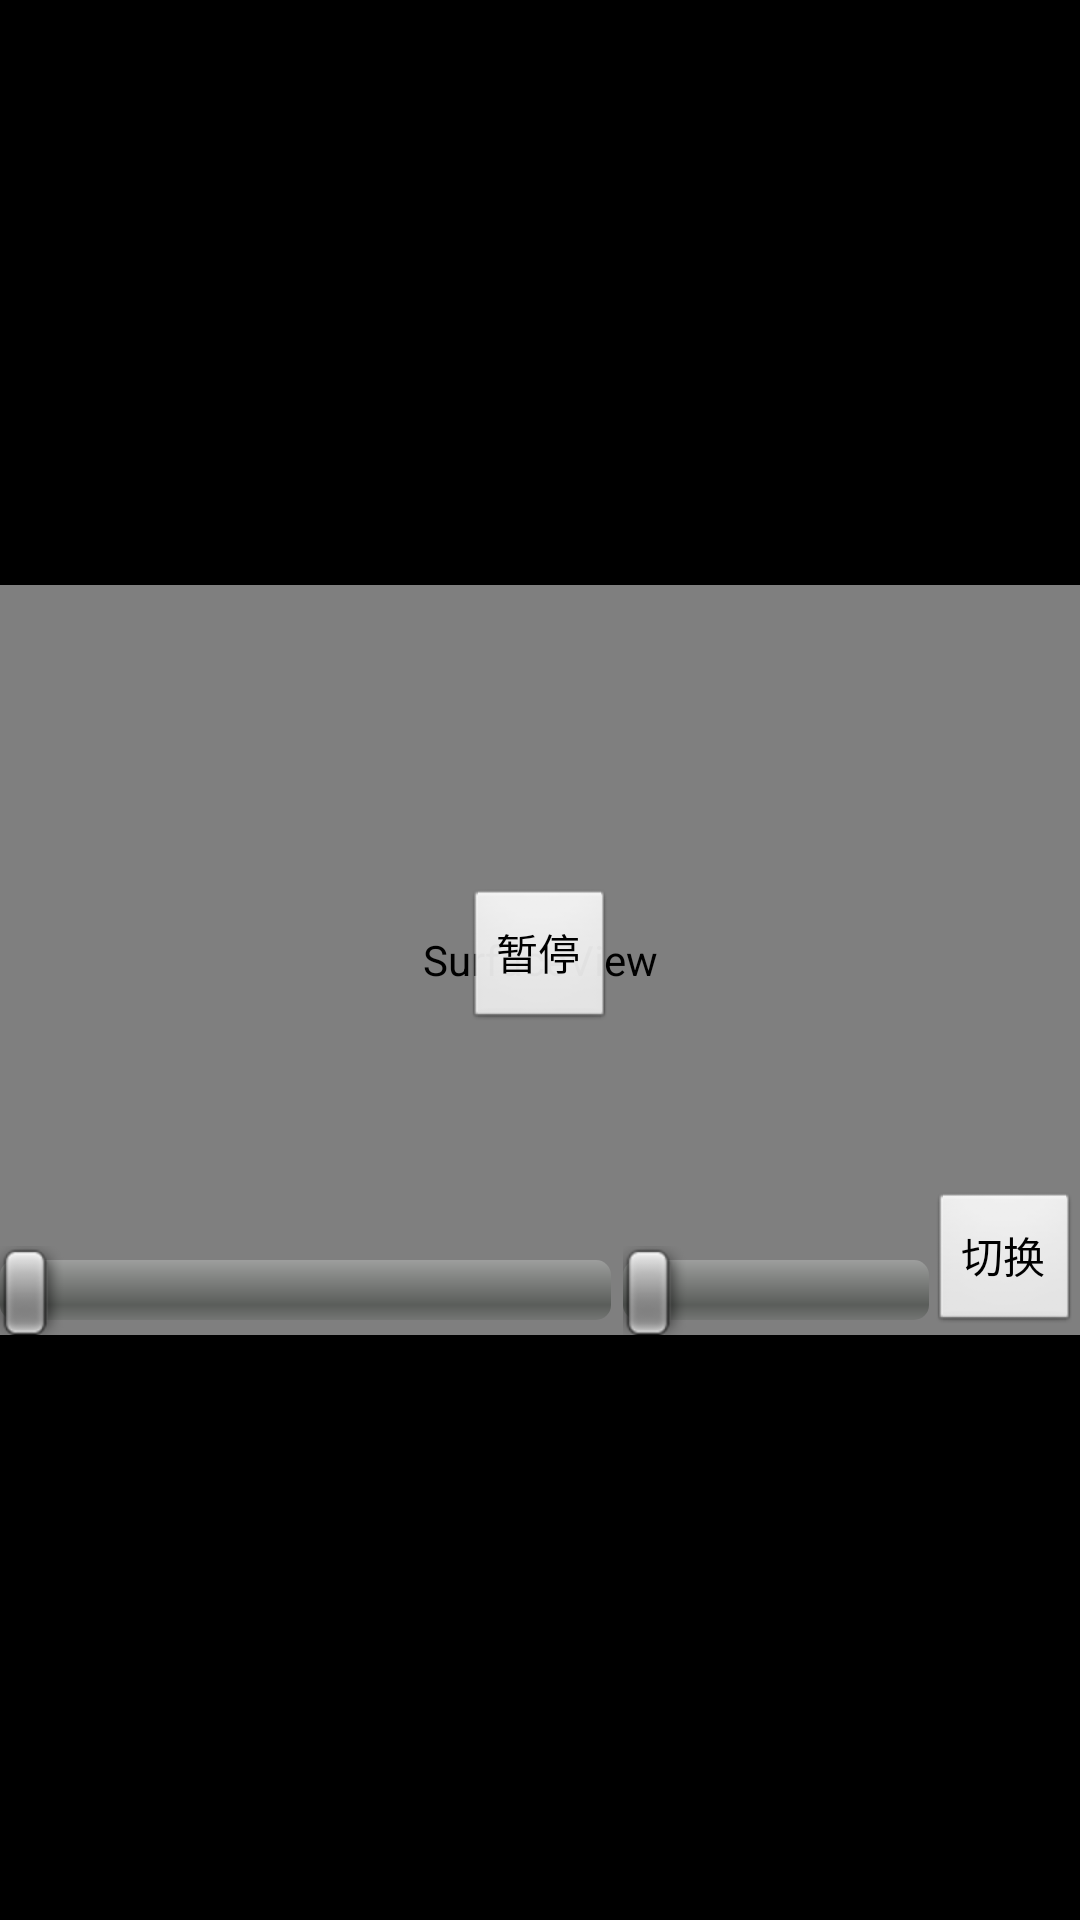

Layout XML and referenced resources for this Android screen:
<!-- AndroidManifest.xml: application theme android:Theme.NoTitleBar -->
<!-- res/layout/activity_videoplayer.xml -->
<?xml version="1.0" encoding="utf-8"?>
<RelativeLayout
    android:gravity="center"
    android:id="@+id/parent_rl"
    android:layout_width="fill_parent"
    android:layout_height="fill_parent"
    xmlns:android="http://schemas.android.com/apk/res/android">
    <RelativeLayout
        android:layout_gravity="center"
        android:id="@+id/rl"
        android:layout_width="fill_parent"
        android:layout_height="250.0dip">
        <SurfaceView
            android:layout_gravity="center"
            android:id="@+id/rl_sv"
            android:layout_width="fill_parent"
            android:layout_height="fill_parent" />
        <Button
            android:id="@+id/bt_stop"
            android:layout_width="wrap_content"
            android:layout_height="wrap_content"
            android:text="暂停"
            android:layout_centerInParent="true" />
        <LinearLayout
            android:orientation="horizontal"
            android:id="@+id/ll_video"
            android:layout_width="fill_parent"
            android:layout_height="wrap_content"
            android:layout_toLeftOf="@+id/bt_change"
            android:layout_alignParentBottom="true">
            <SeekBar
                android:id="@+id/sb_progress"
                android:layout_width="0.0dip"
                android:layout_height="wrap_content"
                android:layout_marginRight="4.0dip"
                android:layout_weight="2.0" />
            <SeekBar
                android:id="@+id/sb_vol"
                android:layout_width="0.0dip"
                android:layout_height="wrap_content"
                android:layout_weight="1.0" />
        </LinearLayout>
        <Button
            android:id="@id/bt_change"
            android:layout_width="wrap_content"
            android:layout_height="wrap_content"
            android:text="切换"
            android:layout_alignParentRight="true"
            android:layout_alignParentBottom="true" />
    </RelativeLayout>
</RelativeLayout>
<!-- resources referenced by this layout -->
<resources>

</resources>
